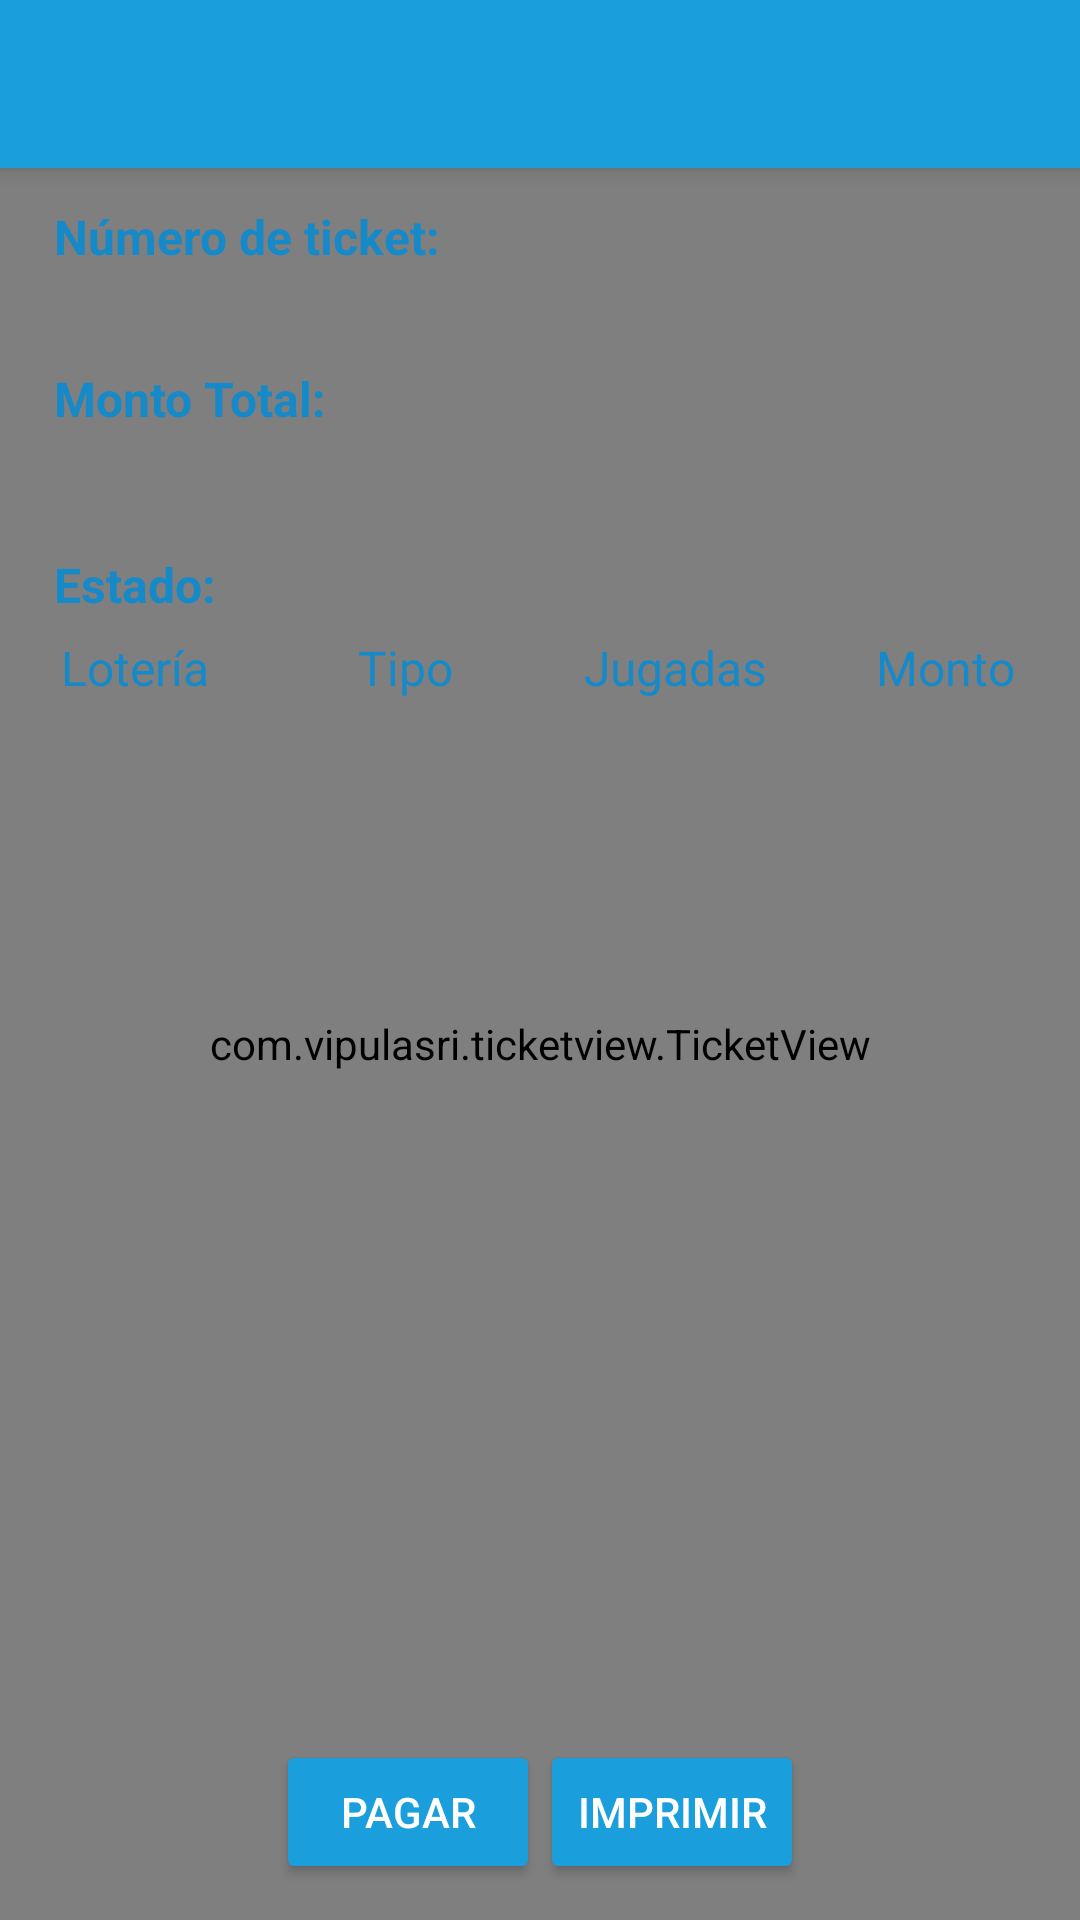

Write the Android layout XML for this screen, with the resource values it uses.
<!-- AndroidManifest.xml: application theme AppTheme -->
<!-- res/layout/ticket_details.xml -->
<?xml version="1.0" encoding="utf-8"?>
<android.support.design.widget.CoordinatorLayout xmlns:android="http://schemas.android.com/apk/res/android"
    xmlns:app="http://schemas.android.com/apk/res-auto"
    xmlns:tools="http://schemas.android.com/tools"
    android:layout_width="match_parent"
    android:layout_height="match_parent">

    <android.support.design.widget.AppBarLayout
        android:layout_width="match_parent"
        android:layout_height="wrap_content"
        android:theme="@style/AppTheme.AppBarOverlay">

        <android.support.v7.widget.Toolbar
            android:id="@+id/toolbar"
            android:layout_width="match_parent"
            android:layout_height="?attr/actionBarSize"
            android:background="?attr/colorPrimary"
            app:popupTheme="@style/AppTheme.PopupOverlay" />

    </android.support.design.widget.AppBarLayout>


    <android.support.constraint.ConstraintLayout
        android:layout_width="match_parent"
        android:layout_height="match_parent"
        android:background="@color/gray_extra_light"
        app:layout_behavior="@string/appbar_scrolling_view_behavior">

        <com.vipulasri.ticketview.TicketView
            android:id="@+id/ticketView"
            android:layout_width="match_parent"
            android:layout_height="match_parent"
            app:cornerRadius="10dp"
            app:cornerType="scallop"
            app:dividerType="dash"
            app:orientation="horizontal"
            app:scallopRadius="10dp"
            app:showDivider="false"
            app:ticketElevation="20dp" />

        <TextView
            android:id="@+id/ticket_number_label"
            style="@style/TicketBriefLabel"
            android:layout_marginStart="18dp"
            android:layout_marginTop="12dp"
            android:text="@string/tickets_label_number"
            app:layout_constraintStart_toStartOf="parent"
            app:layout_constraintTop_toTopOf="parent" />

        <TextView
            android:id="@+id/ticket_number"
            style="@style/TicketBriefValue"
            android:layout_width="wrap_content"
            android:layout_height="wrap_content"
            android:textSize="24sp"
            app:layout_constraintStart_toStartOf="@+id/ticket_number_label"
            app:layout_constraintTop_toBottomOf="@+id/ticket_number_label"
            tools:text="23n92sdf390" />

        <TextView
            android:id="@+id/ticket_status_label"
            style="@style/TicketBriefLabel"
            android:layout_width="wrap_content"
            android:layout_height="wrap_content"
            android:layout_marginTop="8dp"
            android:text="@string/tickets_label_status"
            app:layout_constraintStart_toStartOf="@id/ticket_number"
            app:layout_constraintTop_toBottomOf="@id/ticket_amount" />

        <TextView
            android:id="@+id/ticket_amount_label"
            style="@style/TicketBriefLabel"
            android:layout_width="wrap_content"
            android:layout_height="wrap_content"
            android:text="@string/ticket_brief_total_amout"
            app:layout_constraintTop_toBottomOf="@id/ticket_number"
            app:layout_constraintStart_toStartOf="@id/ticket_number"  />

        <TextView
            android:id="@+id/ticket_amount"
            style="@style/TicketTotalAmount"
            app:layout_constraintStart_toStartOf="@+id/ticket_amount_label"
            app:layout_constraintTop_toBottomOf="@+id/ticket_amount_label"
            tools:text="RD$1,2340" />

        <LinearLayout
            android:id="@+id/header"
            android:layout_width="match_parent"
            android:layout_height="wrap_content"
            android:layout_marginTop="6dp"
            android:orientation="horizontal"
            app:layout_constraintTop_toBottomOf="@+id/ticket_status">

            <include layout="@layout/sales_header" />
        </LinearLayout>

        <android.support.v7.widget.RecyclerView
            android:id="@+id/gamesRecycler"
            android:layout_width="0dp"
            android:layout_height="0dp"
            android:layout_marginBottom="8dp"
            android:scrollbars="vertical"
            app:layout_constraintBottom_toTopOf="@+id/linearLayout"
            app:layout_constraintEnd_toEndOf="parent"
            app:layout_constraintRight_toRightOf="parent"
            app:layout_constraintStart_toStartOf="parent"
            app:layout_constraintTop_toBottomOf="@+id/header"
            tools:listitem="@layout/item_sales_game" />

        <LinearLayout
            android:id="@+id/linearLayout"
            android:layout_width="match_parent"
            android:layout_height="wrap_content"
            android:layout_marginEnd="16dp"
            android:layout_marginStart="16dp"
            android:gravity="center"
            android:orientation="horizontal"
            app:layout_constraintBottom_toBottomOf="parent"
            app:layout_constraintEnd_toEndOf="parent"
            app:layout_constraintStart_toStartOf="parent">

            <Button
                android:id="@+id/payButton"
                android:layout_width="wrap_content"
                android:layout_height="wrap_content"
                android:text="@string/ticket_btn_pay"
                android:layout_marginBottom="8dp"
                android:theme="@style/ButtonColored" />

            <Button
                android:id="@+id/printButton"
                android:layout_width="wrap_content"
                android:layout_height="wrap_content"
                android:text="@string/ticket_btn_print"
                android:layout_marginBottom="8dp"
                android:theme="@style/ButtonColored" />
        </LinearLayout>

        <TextView
            android:id="@+id/ticket_status"
            style="@style/TicketBriefValue"
            android:layout_marginStart="8dp"
            android:textSize="16sp"
            android:textStyle="bold"
            app:layout_constraintBottom_toBottomOf="@+id/ticket_status_label"
            app:layout_constraintStart_toEndOf="@+id/ticket_status_label"
            app:layout_constraintTop_toTopOf="@+id/ticket_status_label"
            tools:text="Premiado" />

    </android.support.constraint.ConstraintLayout>
</android.support.design.widget.CoordinatorLayout>
<!-- res/layout/sales_header.xml (included above) -->
<?xml version="1.0" encoding="utf-8"?>
<merge xmlns:android="http://schemas.android.com/apk/res/android"
    xmlns:tools="http://schemas.android.com/tools"
    tools:parentTag="android.widget.LinearLayout"
    tools:orientation="horizontal">

    <TextView
        style="@style/SalesHeader"
        android:text="@string/game_header_lottery" />

    <TextView
        style="@style/SalesHeader"
        android:text="@string/game_header_type" />

    <TextView
        style="@style/SalesHeader"
        android:text="@string/game_header_plays" />

    <TextView
        style="@style/SalesHeader"
        android:text="@string/game_header_amount" />
</merge>
<!-- res/layout/item_sales_game.xml (included above) -->
<?xml version="1.0" encoding="utf-8"?>
<LinearLayout xmlns:android="http://schemas.android.com/apk/res/android"
    xmlns:tools="http://schemas.android.com/tools"
    android:layout_width="match_parent"
    android:layout_height="wrap_content"
    android:paddingTop="8dp"
    android:paddingBottom="8dp"
    android:orientation="horizontal" >

    <TextView
        style="@style/SalesGame"
        android:id="@+id/lotteryName"
        tools:text="Leidsa" />

    <TextView
        style="@style/SalesGame"
        android:id="@+id/gameType"
        tools:text="Quiniela" />

    <TextView
        style="@style/SalesGame"
        android:id="@+id/numbers"
        tools:text="10" />

    <TextView
        style="@style/SalesGame"
        android:id="@+id/amount"
        tools:text="RD$ 20.00" />
</LinearLayout>
<!-- resources referenced by this layout -->
<resources>
  <color name="gray_extra_light">#ededed</color>
  <string name="game_header_amount">Monto</string>
  <string name="game_header_lottery">Lotería</string>
  <string name="game_header_plays">Jugadas</string>
  <string name="game_header_type">Tipo</string>
  <string name="ticket_brief_total_amout">Monto Total:</string>
  <string name="ticket_btn_pay">PAGAR</string>
  <string name="ticket_btn_print">imprimir</string>
  <string name="tickets_label_number">Número de ticket:</string>
  <string name="tickets_label_status">Estado:</string>
  <style name="AppTheme.AppBarOverlay" parent="ThemeOverlay.AppCompat.Dark.ActionBar" />
  <style name="AppTheme.PopupOverlay" parent="ThemeOverlay.AppCompat.Light" />
  <style name="ButtonColored">
          <item name="colorButtonNormal">@color/colorPrimary</item>
          <item name="colorControlHighlight">@color/white</item>
          <item name="android:textColor">@color/white</item>
      </style>
  <style name="SalesGame" parent="SalesText">
          <item name="android:textColor">@color/gray_dark</item>
          <item name="android:textSize">16sp</item>
          <item name="android:fontFamily">sans-serif-light</item>
      </style>
  <style name="SalesHeader" parent="SalesText">
          <item name="android:textColor">@color/colorPrimaryDark</item>
          <item name="android:textSize">16sp</item>
          <item name="android:fontFamily">sans-serif</item>
      </style>
  <style name="TicketBriefLabel">
          <item name="android:layout_width">wrap_content</item>
          <item name="android:layout_height">wrap_content</item>
          <item name="android:fontFamily">sans-serif</item>
          <item name="android:textSize">16sp</item>
          <item name="android:textStyle">bold</item>
          <item name="android:textColor">@color/colorPrimaryDark</item>
      </style>
  <style name="TicketBriefValue">
          <item name="android:layout_width">wrap_content</item>
          <item name="android:layout_height">wrap_content</item>
          <item name="android:fontFamily">sans-serif-light</item>
      </style>
  <style name="TicketTotalAmount" parent="TicketBriefValue">
          <item name="android:textColor">@color/green_light</item>
          <item name="android:textSize">24sp</item>
      </style>
  <style name="AppTheme" parent="Theme.AppCompat.Light.NoActionBar">
          <item name="colorPrimary">@color/colorPrimary</item>
          <item name="colorPrimaryDark">@color/colorPrimaryDark</item>
          <item name="colorAccent">@color/colorAccent</item>
      </style>
  <color name="colorPrimary">#1a9edc</color>
  <color name="white">#fff</color>
  <style name="SalesText">
          <item name="android:layout_width">0dp</item>
          <item name="android:layout_height">wrap_content</item>
          <item name="android:layout_weight">1</item>
          <item name="android:textAlignment">center</item>
      </style>
  <color name="gray_dark">#424242</color>
  <color name="colorPrimaryDark">#168ac9</color>
  <color name="green_light">#4CAF50</color>
  <color name="colorAccent">#168dcb</color>
</resources>
